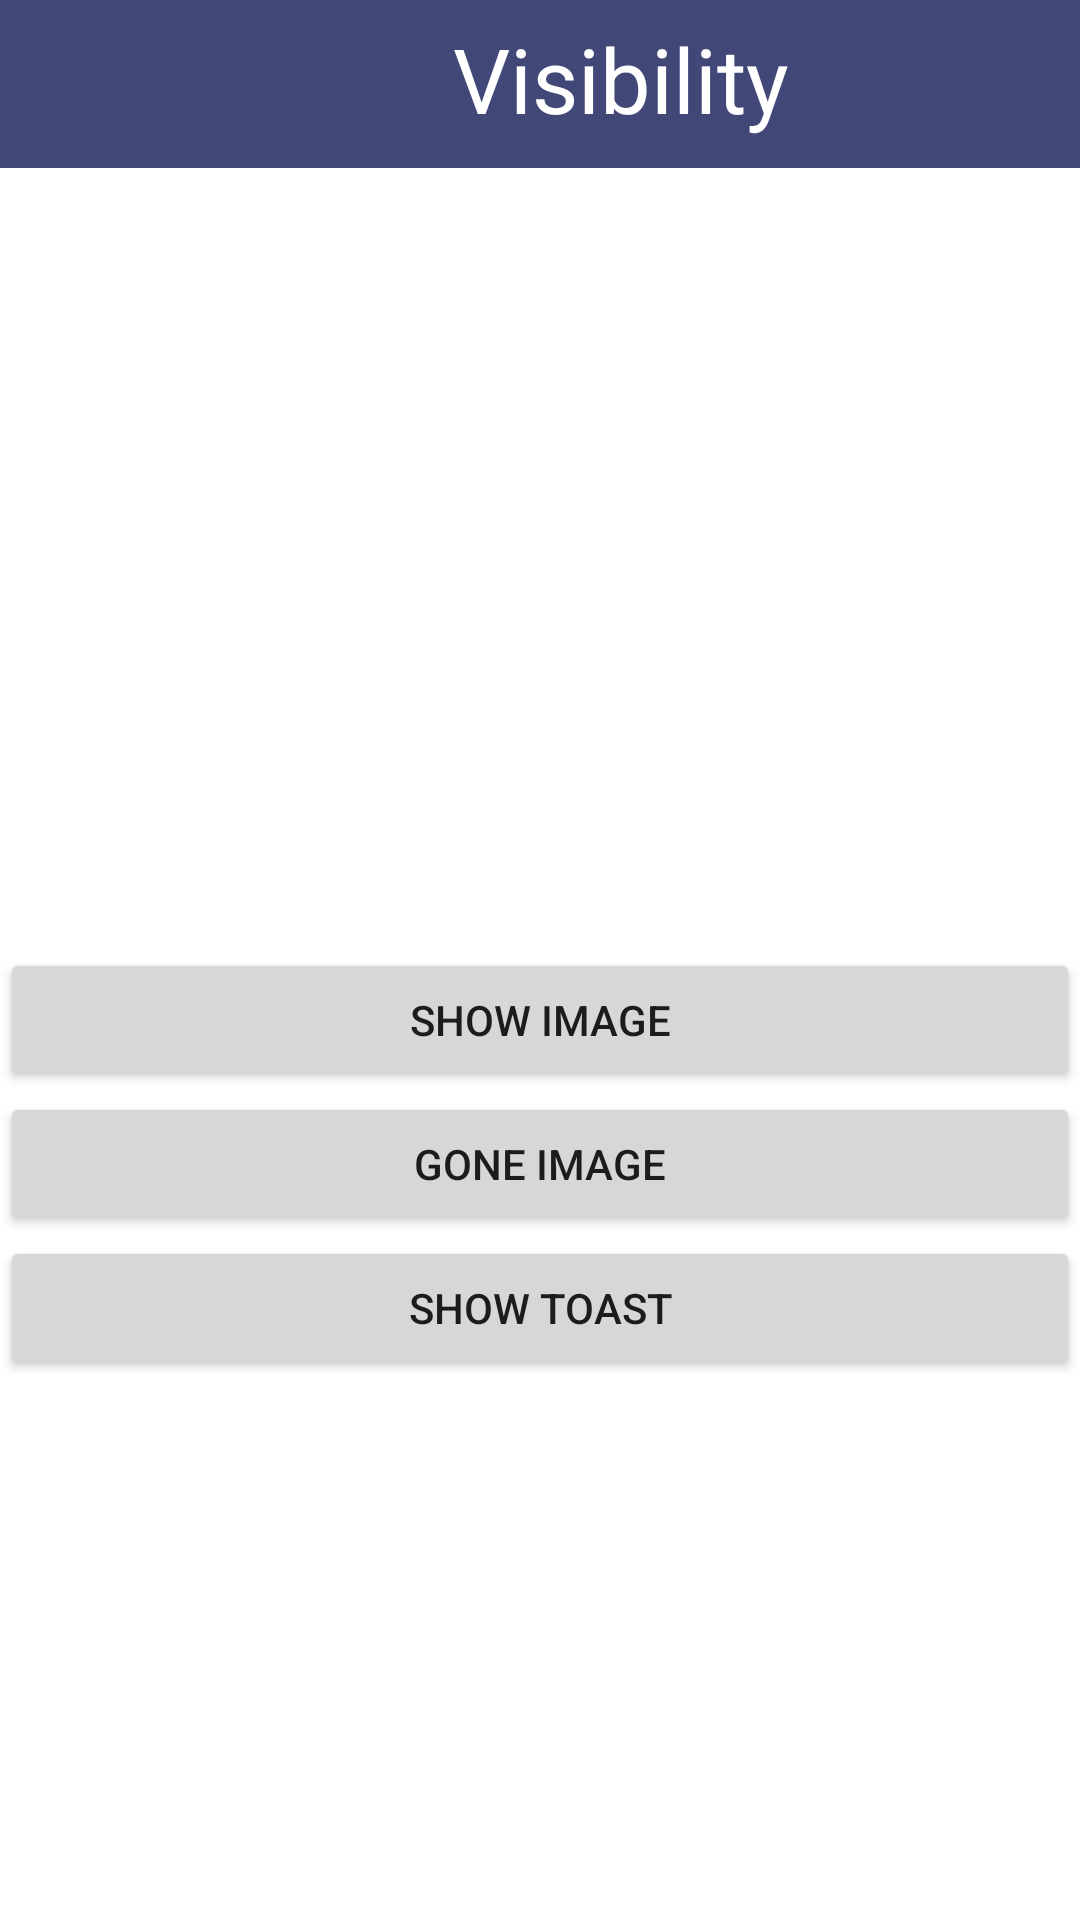

This screen was rendered from an Android layout file. Write that file and the resources it references.
<!-- AndroidManifest.xml: application theme Theme.TammuStudio -->
<!-- res/layout/activity_visibility.xml -->
<?xml version="1.0" encoding="utf-8"?>
<LinearLayout xmlns:android="http://schemas.android.com/apk/res/android"
    xmlns:app="http://schemas.android.com/apk/res-auto"
    xmlns:tools="http://schemas.android.com/tools"
    android:layout_width="match_parent"
    android:layout_height="match_parent"
    tools:context=".VisibilityActivity"
    android:orientation="vertical"
    android:background="@color/white">

    <LinearLayout
        android:layout_width="match_parent"
        android:layout_height="56dp"
        android:orientation="horizontal"
        android:background="@color/appbar">

        <ImageView
            android:id="@+id/backHome"
            android:layout_width="35dp"
            android:layout_height="35dp"
            android:src="@drawable/ic_back"
            android:layout_marginLeft="16dp"
            android:layout_marginTop="8dp"/>

        <TextView
            android:layout_width="wrap_content"
            android:layout_height="wrap_content"
            android:text="Visibility"
            android:textSize="30sp"
            android:textColor="@color/white"
            android:gravity="center"
            android:layout_marginLeft="100dp"
            android:layout_marginTop="6dp"/>



    </LinearLayout>

    <ImageView
        android:id="@+id/imageView"
        android:layout_width="wrap_content"
        android:layout_height="250dp"
        android:scaleType="centerCrop"
        app:srcCompat="@drawable/bangladesh" />

    <Button
        android:id="@+id/showImage"
        android:layout_width="match_parent"
        android:layout_height="wrap_content"
        android:text="Show Image"
        android:layout_marginTop="10dp"/>

    <Button
        android:id="@+id/goneImage"
        android:layout_width="match_parent"
        android:layout_height="wrap_content"
        android:text="Gone Image" />

    <Button
        android:id="@+id/showToast"
        android:layout_width="match_parent"
        android:layout_height="wrap_content"
        android:text="Show Toast" />


</LinearLayout>
<!-- resources referenced by this layout -->
<resources>
  <color name="appbar">#414878</color>
  <color name="white">#FFFFFF</color>
  <style name="Theme.TammuStudio" parent="Theme.MaterialComponents.DayNight.DarkActionBar">
          
          <item name="colorPrimary">@color/purple_500</item>
          <item name="colorPrimaryVariant">@color/purple_700</item>
          <item name="colorOnPrimary">#FFEB3B</item>
          
          <item name="colorSecondary">@color/teal_200</item>
          <item name="colorSecondaryVariant">@color/teal_700</item>
          <item name="colorOnSecondary">@color/teal_200</item>
          
          <item name="android:statusBarColor" tools:targetApi="l">?attr/colorPrimaryVariant</item>
          
      </style>
  <color name="purple_500">#015071</color>
  <color name="purple_700">#015071</color>
  <color name="teal_200">#FF03DAC5</color>
  <color name="teal_700">#FF018786</color>
</resources>
